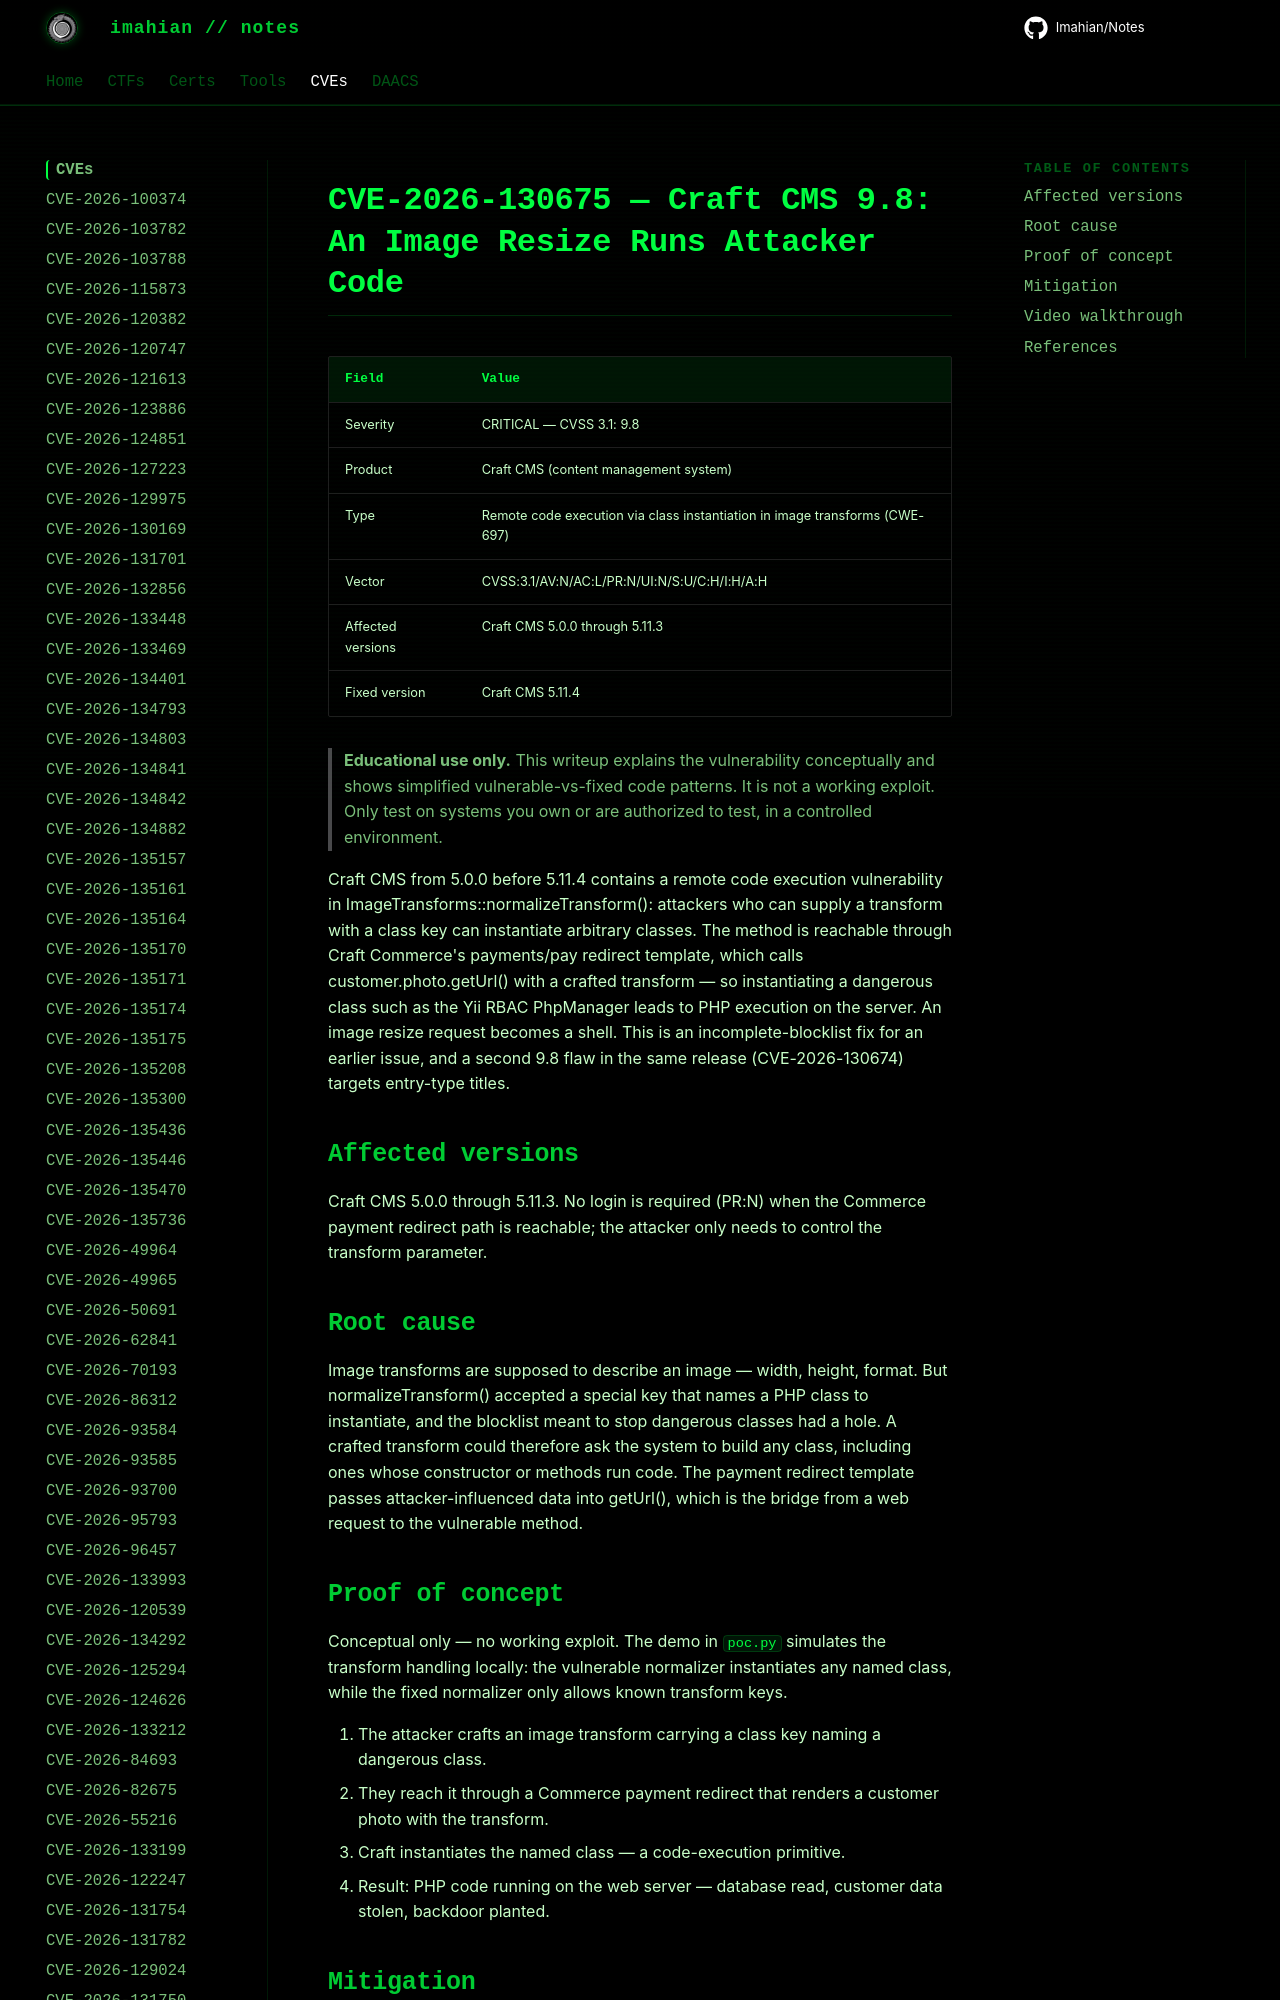

repository: Imahian/Notes · page: CVEs/CVE-2026-130675/index.html · generator: mkdocs

# CVE-2026-130675 — Craft CMS 9.8: An Image Resize Runs Attacker Code

| Field | Value |
|---|---|
| Severity | CRITICAL — CVSS 3.1: 9.8 |
| Product | Craft CMS (content management system) |
| Type | Remote code execution via class instantiation in image transforms
